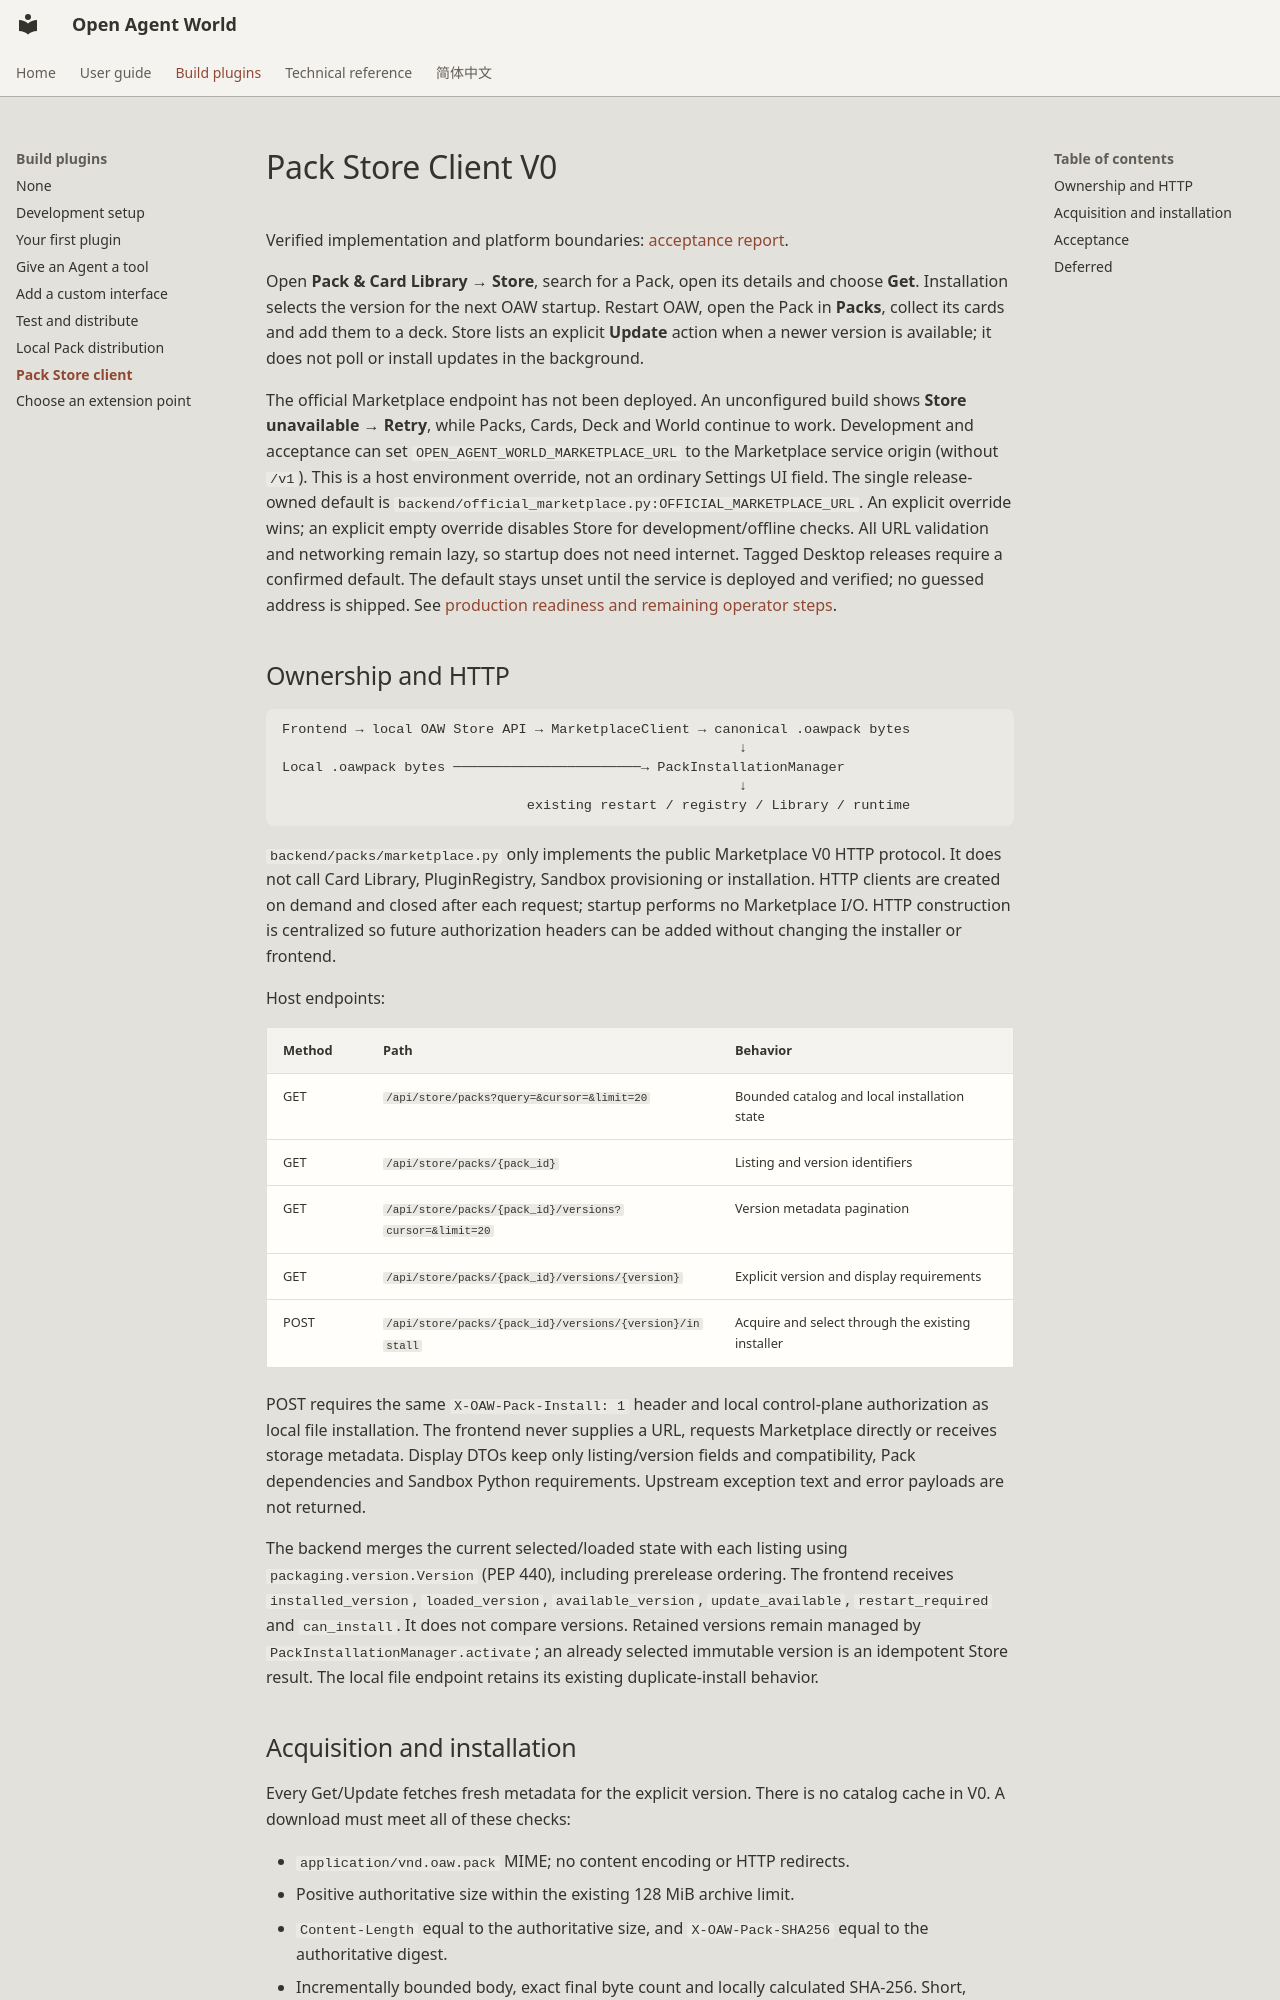

repository: theAfish/open-agent-world · page: pack-store/index.html · generator: mkdocs

# Pack Store Client V0

Verified implementation and platform boundaries: [acceptance report](pack-store-acceptance.md).

Open **Pack & Card Library → Store**, search for a Pack, open its details and
choose **Get**. Installation selects the version for the next OAW startup.
Restart OAW, open the Pack in **Packs**, collect its cards and add them to a deck.
Store lists an explicit **Update** action when a newer version is available;
it does not poll or install updates in the background.

The official Marketplace endpoint has not been deployed. An unconfigured build
shows **Store unavailable → Retry**, while Packs, Cards, Deck and World continue
to work. Development and acceptance can set `OPEN_AGENT_WORLD_MARKETPLACE_URL`
to the Marketplace service origin (without `/v1`). This is a host environment
override, not an ordinary Settings UI field. The single release-owned default is
`backend/official_marketplace.py:OFFICIAL_MARKETPLACE_URL`. An explicit override
wins; an explicit empty override disables Store for development/offline checks.
All URL validation and networking remain lazy, so startup does not need internet.
Tagged Desktop releases require a confirmed default. The default stays unset
until the service is deployed and verified; no guessed address is shipped.
See [production readiness and remaining operator steps](marketplace-production.md).

## Ownership and HTTP

```text
Frontend → local OAW Store API → MarketplaceClient → canonical .oawpack bytes
                                                        ↓
Local .oawpack bytes ───────────────────────→ PackInstallationManager
                                                        ↓
                              existing restart / registry / Library / runtime
```

`backend/packs/marketplace.py` only implements the public Marketplace V0 HTTP
protocol. It does not call Card Library, PluginRegistry, Sandbox provisioning or
installation. HTTP clients are created on demand and closed after each request;
startup performs no Marketplace I/O. HTTP construction is centralized so future
authorization headers can be added without changing the installer or frontend.

Host endpoints:

| Method | Path | Behavior |
| --- | --- | --- |
| GET | `/api/store/packs?query=&cursor=&limit=20` | Bounded catalog and local installation state |
| GET | `/api/store/packs/{pack_id}` | Listing and version identifiers |
| GET | `/api/store/packs/{pack_id}/versions?cursor=&limit=20` | Version metadata pagination |
| GET | `/api/store/packs/{pack_id}/versions/{version}` | Explicit version and display requirements |
| POST | `/api/store/packs/{pack_id}/versions/{version}/install` | Acquire and select through the existing installer |

POST requires the same `X-OAW-Pack-Install: 1` header and local control-plane
authorization as local file installation. The frontend never supplies a URL,
requests Marketplace directly or receives storage metadata. Display DTOs keep
only listing/version fields and compatibility, Pack dependencies and Sandbox
Python requirements. Upstream exception text and error payloads are not returned.

The backend merges the current selected/loaded state with each listing using
`packaging.version.Version` (PEP 440), including prerelease ordering. The frontend
receives `installed_version`, `loaded_version`, `available_version`,
`update_available`, `restart_required` and `can_install`. It does not compare
versions. Retained versions remain managed by `PackInstallationManager.activate`;
an already selected immutable version is an idempotent Store result. The local
file endpoint retains its existing duplicate-install behavior.
